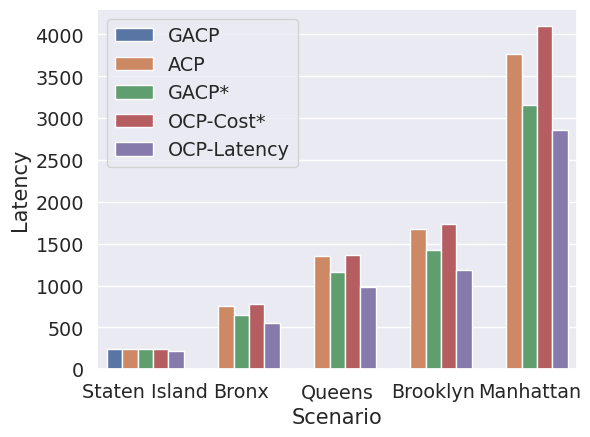

The matplotlib source for this figure:
import numpy as np
import pandas as pd
import matplotlib.pyplot as plt
import seaborn as sns

sns.set(style="darkgrid", font="sans-serif",font_scale=1.25)

# intialise data of lists.
cost = {'Scenario':["Staten Island","Bronx","Queens","Brooklyn","Manhattan",
                    "Staten Island","Bronx","Queens","Brooklyn","Manhattan",
                    "Staten Island","Bronx","Queens","Brooklyn","Manhattan",
                    "Staten Island","Bronx","Queens","Brooklyn","Manhattan",
                    "Staten Island","Bronx","Queens","Brooklyn","Manhattan"],
               'Latency':[241.14,0,0,0,0,
                          247,758.17,1351.133,1676,3771.267,
                       236.56,653.37,1157.467,1422.4,3152.333,
                       247,777.5,1369.5,1737.667,4095.9,
                       220.28,552.67,981.73,1183.067,2857.867],
               #'Latency':[1.095,0,0,0,0,
                #          1.121,1.372,1.376,1.417,1.320,
                 #      1.074,1.182,1.179,1.202,1.103,
                  #     1.121,1.407,1.395,1.469,1.433,
                   #    1.0,1.0,1.0,1.0,1.0],              
        'Type':["GACP","GACP","GACP","GACP","GACP","ACP","ACP","ACP","ACP","ACP",
                "GACP*","GACP*","GACP*","GACP*","GACP*",
                "OCP-Cost*","OCP-Cost*","OCP-Cost*","OCP-Cost*","OCP-Cost*",
                "OCP-Latency","OCP-Latency","OCP-Latency","OCP-Latency","OCP-Latency"]}

#plot line using seaborn
df = pd.DataFrame(cost)
g = sns.barplot(x="Scenario", y="Latency", hue="Type", hue_order=["GACP","ACP","GACP*","OCP-Cost*", "OCP-Latency"],data=df)

plt.legend(loc="upper left")
plt.subplots_adjust(left=0.15, bottom=0.13, right=None, top=None, wspace=None, hspace=None)

#plt.show()
plt.savefig('scenario_latencies.eps', format='eps')